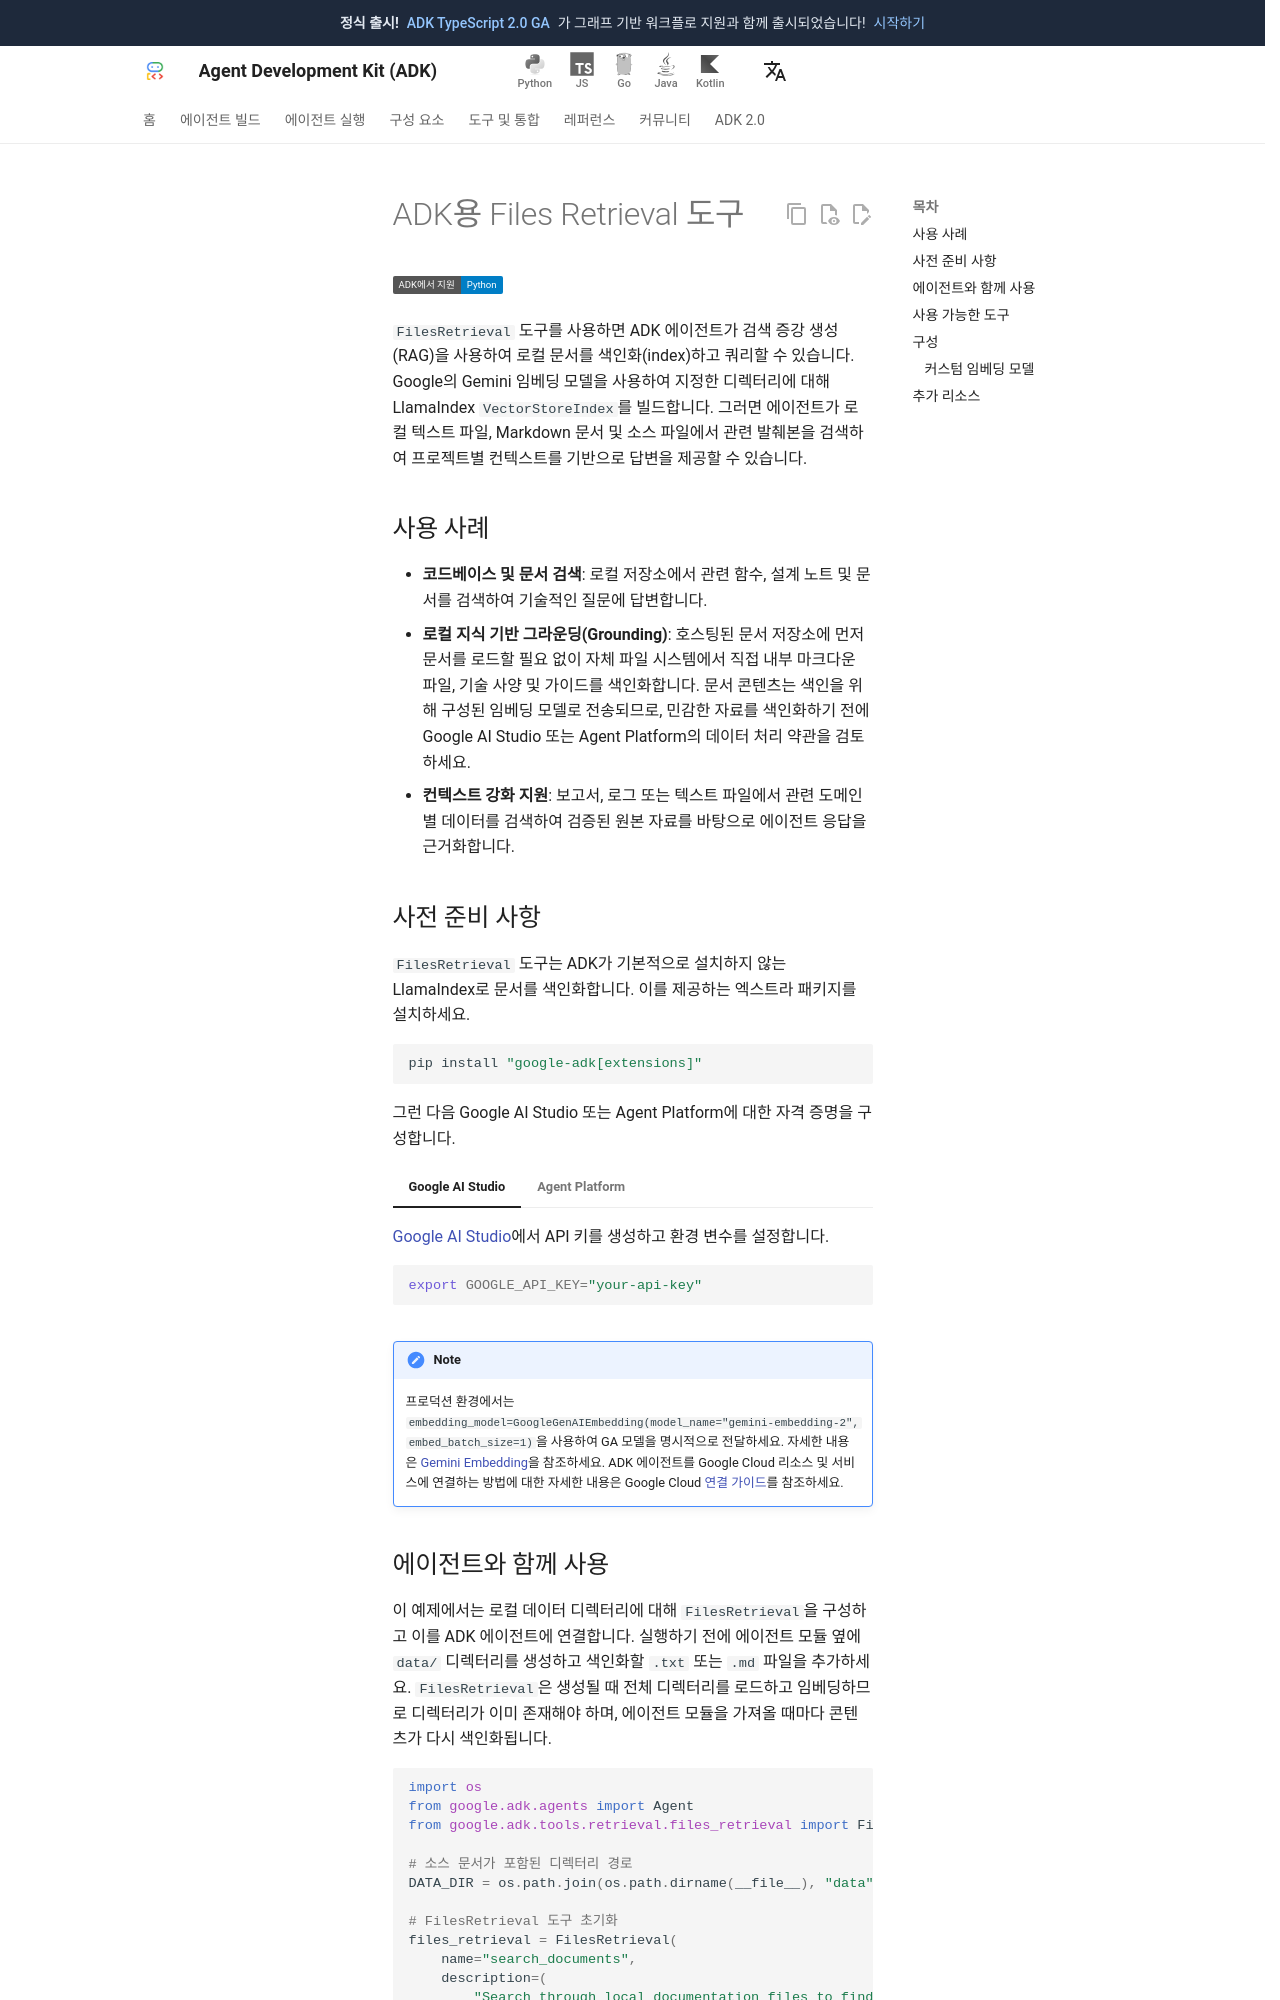

repository: adk-labs/adk-docs · page: ko/integrations/filesretrieval/index.html · generator: mkdocs

---
catalog_title: Files Retrieval Tool
catalog_description: 벡터 유사도 검색을 사용하여 로컬 문서를 색인화하고 검색합니다
catalog_icon: /integrations/assets/filesretrieval.png
catalog_tags: ["google", "data"]
---

# ADK용 Files Retrieval 도구

<div class="language-support-tag">
  <span class="lst-supported">ADK에서 지원</span><span class="lst-python">Python</span>
</div>

`FilesRetrieval` 도구를 사용하면 ADK 에이전트가 검색 증강 생성(RAG)을 사용하여 로컬 문서를 색인화(index)하고 쿼리할 수 있습니다. Google의 Gemini 임베딩 모델을 사용하여 지정한 디렉터리에 대해 LlamaIndex `VectorStoreIndex`를 빌드합니다. 그러면 에이전트가 로컬 텍스트 파일, Markdown 문서 및 소스 파일에서 관련 발췌본을 검색하여 프로젝트별 컨텍스트를 기반으로 답변을 제공할 수 있습니다.

## 사용 사례

- **코드베이스 및 문서 검색**: 로컬 저장소에서 관련 함수, 설계 노트 및 문서를 검색하여 기술적인 질문에 답변합니다.
- **로컬 지식 기반 그라운딩(Grounding)**: 호스팅된 문서 저장소에 먼저 문서를 로드할 필요 없이 자체 파일 시스템에서 직접 내부 마크다운 파일, 기술 사양 및 가이드를 색인화합니다. 문서 콘텐츠는 색인을 위해 구성된 임베딩 모델로 전송되므로, 민감한 자료를 색인화하기 전에 Google AI Studio 또는 Agent Platform의 데이터 처리 약관을 검토하세요.
- **컨텍스트 강화 지원**: 보고서, 로그 또는 텍스트 파일에서 관련 도메인별 데이터를 검색하여 검증된 원본 자료를 바탕으로 에이전트 응답을 근거화합니다.

## 사전 준비 사항

`FilesRetrieval` 도구는 ADK가 기본적으로 설치하지 않는 LlamaIndex로 문서를 색인화합니다. 이를 제공하는 엑스트라 패키지를 설치하세요.

```bash
pip install "google-adk[extensions]"
```

그런 다음 Google AI Studio 또는 Agent Platform에 대한 자격 증명을 구성합니다.

=== "Google AI Studio"

    [Google AI Studio](https://aistudio.google.com/)에서 API 키를 생성하고 환경 변수를 설정합니다.

    ```bash
    export GOOGLE_API_KEY="your-api-key"
    ```

=== "Agent Platform"

    Google Cloud 자격 증명으로 Agent Platform 액세스를 구성합니다.

    ```bash
    export GOOGLE_GENAI_USE_ENTERPRISE=TRUE
    export GOOGLE_CLOUD_PROJECT="your-project-id"
    export GOOGLE_CLOUD_LOCATION="<global | us | eu>"
    ```

!!! note
    
    프로덕션 환경에서는 `embedding_model=GoogleGenAIEmbedding(model_name="gemini-embedding-2", embed_batch_size=1)`을 사용하여 GA 모델을 명시적으로 전달하세요. 자세한 내용은 [Gemini Embedding](https://docs.cloud.google.com/gemini-enterprise-agent-platform/models/gemini/embedding-2)을 참조하세요. ADK 에이전트를 Google Cloud 리소스 및 서비스에 연결하는 방법에 대한 자세한 내용은 Google Cloud [연결 가이드](/ko/get-started/google-cloud/)를 참조하세요.
